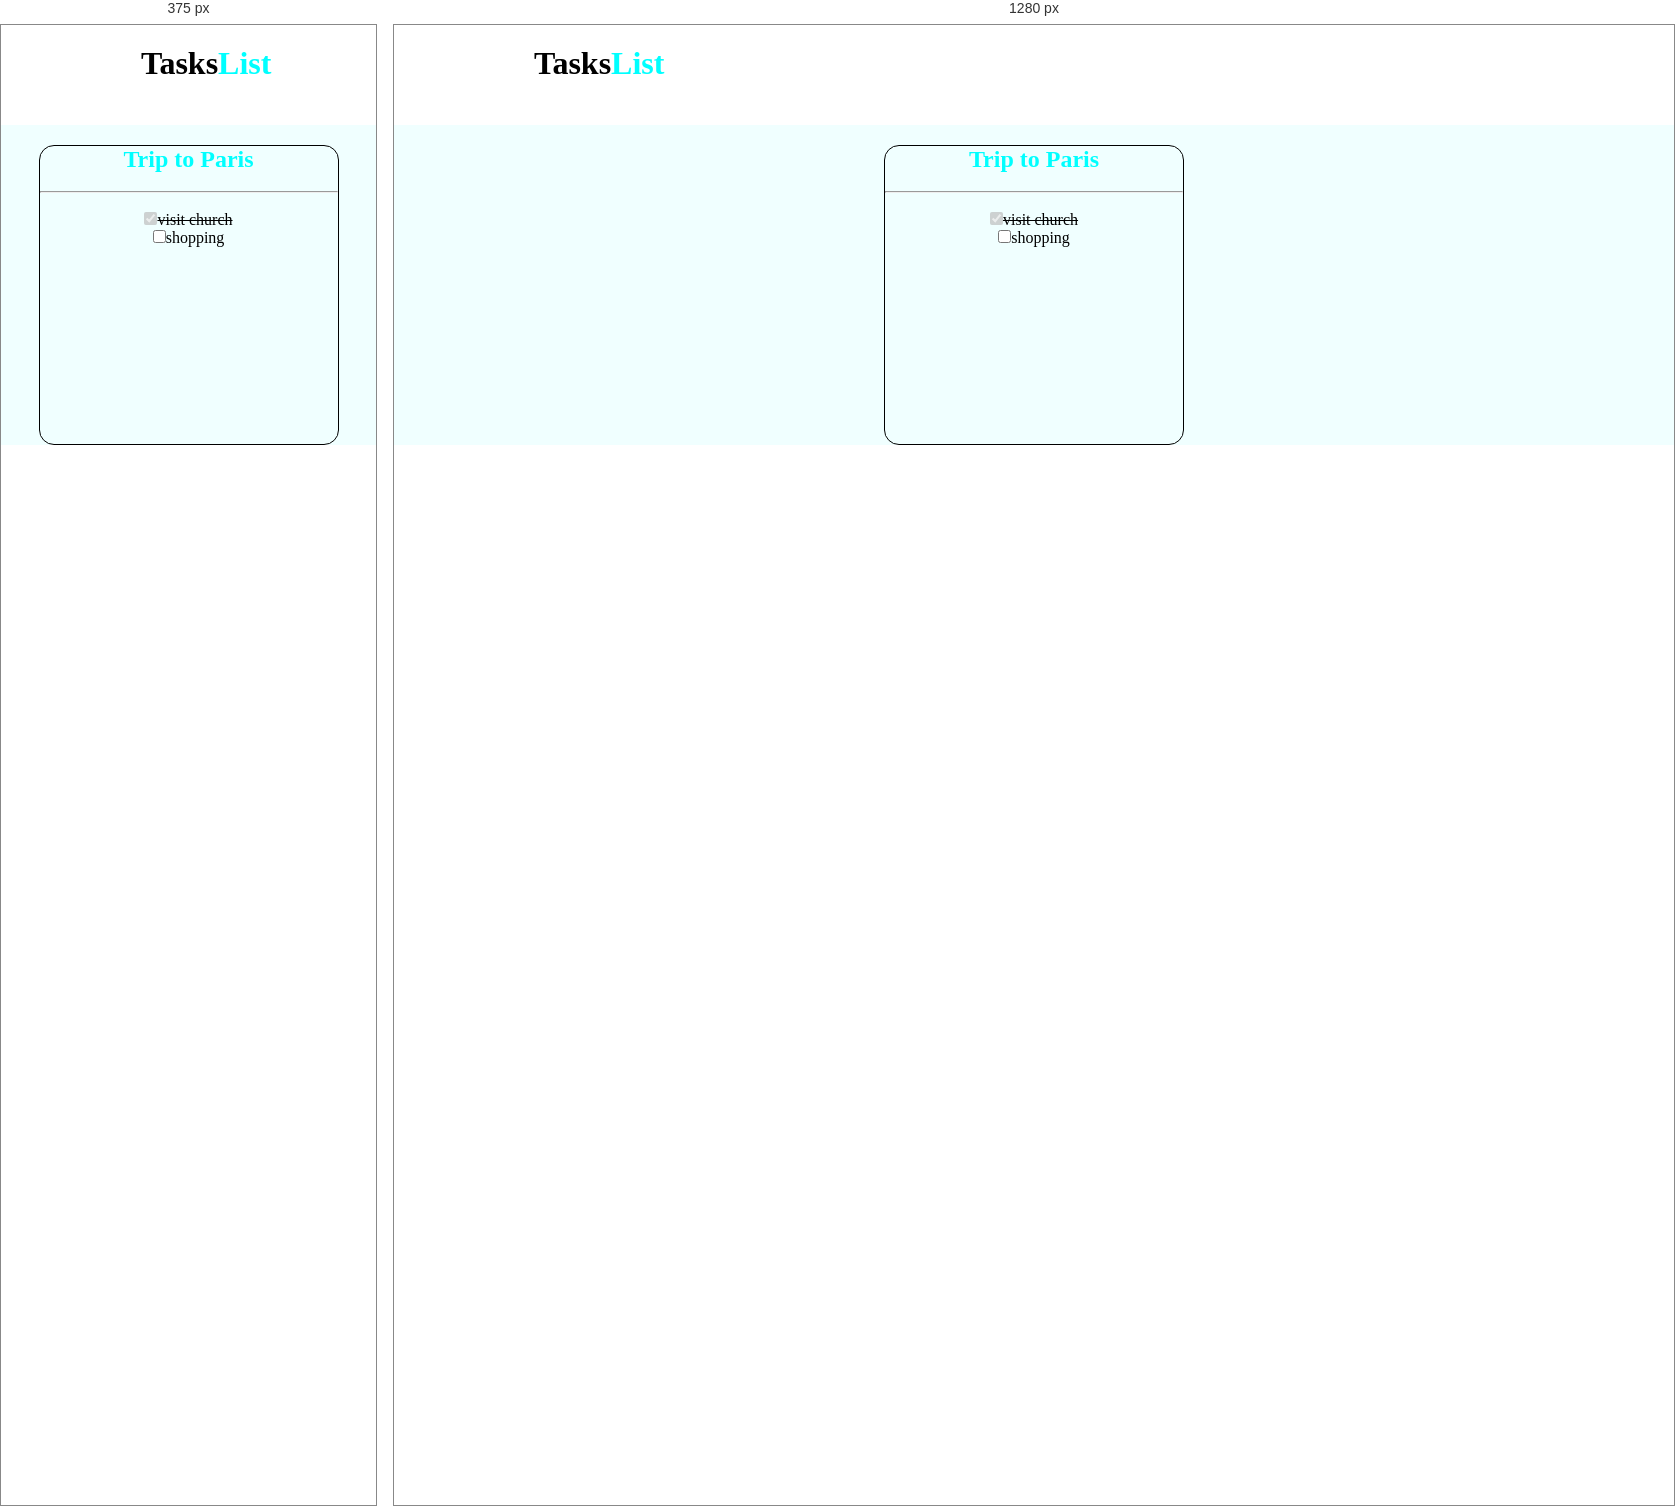
Rendered at 375 px and 1280 px, left to right.

<!-- file: index3.html -->
<!DOCTYPE html>
<html lang="en">
  <head>
    <meta charset="UTF-8" />
    <meta http-equiv="X-UA-Compatible" content="IE=edge" />
    <meta name="viewport" content="width=device-width, initial-scale=1.0" />
    <title>Document</title>
    <link
      rel="stylesheet"
      type="text/css"
      href="https://cdnjs.cloudflare.com/ajax/libs/font-awesome/6.3.0/css/all.min.css"
    />
    <link rel="stylesheet" href="style.css" />
  </head>
  <body>
    <div class="navbar">
      <h1>
          <span>Tasks</span><span class="ele2">List</span>
      </h1>
      </div>
  <div class="main">
  <div class="backtask">
  <div class="back">
      <a href="./index.html"><i class="fa-solid fa-circle-arrow-left" style="color: #09cedc;"></i></a> 
      <!-- <a href="./index2.html" style="text-decoration: none;" id="task">Back</a>  -->
  </div>
  <div class="newtask">
     <a href="./index2.html"><i class="fa-solid fa-circle-plus" style="color: #1abef4;"></i></a> 
     <!-- <a href="./index4.html" style="text-decoration: none;" id="task"></a>  -->
  </div>
  </div>
  <div class="tripbox">
  <div class="trip">
  <h2> Trip to Paris</h2>
  <br>
  <hr>
  <br>
  <label for="ch"><input type="checkbox" id="ch" name="check" value="value" checked disabled><strike>visit church</strike> </label>
  <br>
  <label for="ch"><input type="checkbox" id="ch" name="check" value="value">shopping</label>
  </div>
  </div>
  </div>
  </body>
</html>


/* @media block from style.css */
@media only screen and (max-width: 700px){
    /* .navbar{
      display: flex;
      justify-content: center;
      align-items: center;
    } */
    .container{
      display: flex;
      justify-content: center;
      align-items: center;
    }
  }